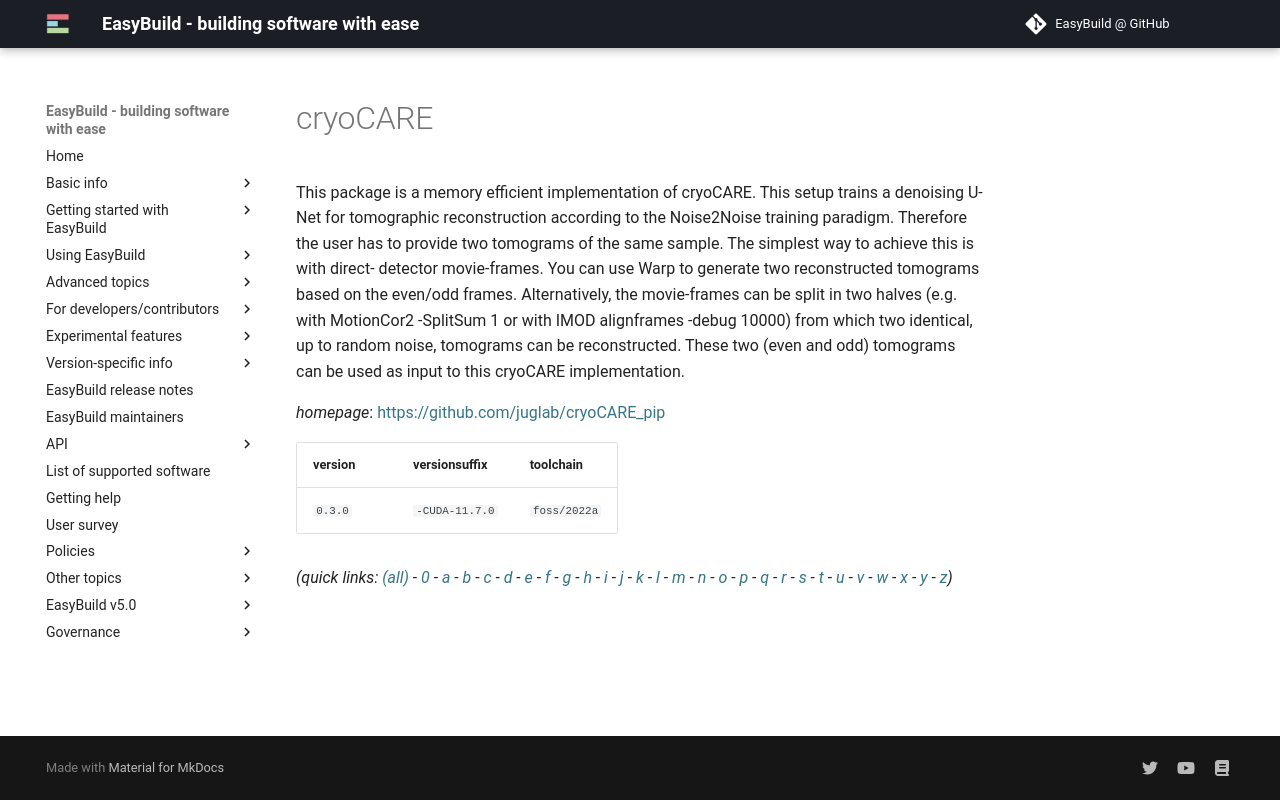

repository: easybuilders/easybuild-docs · page: version-specific/supported-software/c/cryoCARE/index.html · generator: mkdocs

---
search:
  boost: 0.5
---
# cryoCARE

This package is a memory efficient implementation of cryoCARE.  This setup trains a denoising U-Net for tomographic reconstruction according to  the Noise2Noise training paradigm. Therefore the user has to provide two tomograms of the same sample. The simplest way to achieve this is with direct- detector movie-frames.  You can use Warp to generate two reconstructed tomograms based on the even/odd frames. Alternatively, the movie-frames can be split in two halves (e.g. with MotionCor2 -SplitSum 1 or with IMOD alignframes -debug 10000) from which two identical, up to random noise, tomograms can be reconstructed.  These two (even and odd) tomograms can be used as input to this cryoCARE implementation.

*homepage*: <https://github.com/juglab/cryoCARE_pip>

version | versionsuffix | toolchain
--------|---------------|----------
``0.3.0`` | ``-CUDA-11.7.0`` | ``foss/2022a``


*(quick links: [(all)](../index.md) - [0](../0/index.md) - [a](../a/index.md) - [b](../b/index.md) - [c](../c/index.md) - [d](../d/index.md) - [e](../e/index.md) - [f](../f/index.md) - [g](../g/index.md) - [h](../h/index.md) - [i](../i/index.md) - [j](../j/index.md) - [k](../k/index.md) - [l](../l/index.md) - [m](../m/index.md) - [n](../n/index.md) - [o](../o/index.md) - [p](../p/index.md) - [q](../q/index.md) - [r](../r/index.md) - [s](../s/index.md) - [t](../t/index.md) - [u](../u/index.md) - [v](../v/index.md) - [w](../w/index.md) - [x](../x/index.md) - [y](../y/index.md) - [z](../z/index.md))*
